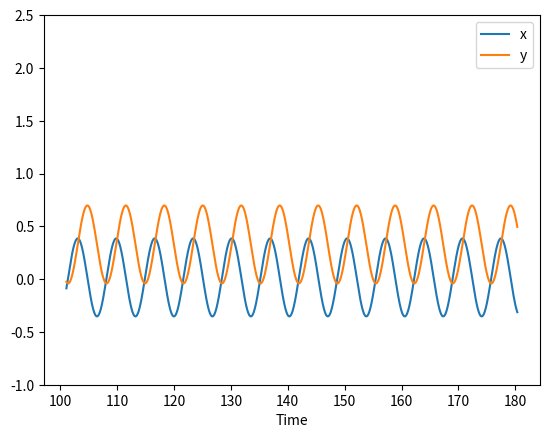

Here is the Python script that generated this plot:
import numpy as np
import matplotlib.pyplot as plt

# t = np.arange(0, 5, 0.01)
# t = np.linspace(1102.809, 1191.612, 2418)
t = np.linspace(101.101, 180.348, 1732)
dt = t[1]-t[0]
x = np.zeros_like(t)
y = np.zeros_like(t)
th_c = np.zeros_like(t)
th_t = np.zeros_like(t)
v_l = np.zeros_like(t)
v_r = np.zeros_like(t)
v_th_t = np.zeros_like(t)

#Commands
v_x = 0.5
v_y = 0
v_th_r = 0

#Constants
L = 0.246
R = 0.0762
b = 0.123

#Initialize
# x[0] = -0.027758622572896647
# y[0] = -0.0072960808023493934
# th_c[0] = -0.05968577581049065
# th_t[0] = 0.006952255488486436

x[0] = -0.08699943211900385
y[0] = -0.02594564505438163
th_c[0] = -0.2619430600108769
th_t[0] = 0.000801111689093581

wheel_cap = 10
turret_cap = 4

for ii in range(1, t.shape[0]):
    #Calculate velocity commands
    s_c = np.sin(th_c[ii-1])
    c_c = np.cos(th_c[ii-1])
    v_l[ii] = (L/2/R/b*s_c + c_c/R)*v_x + (s_c/R - L/2/R/b*c_c)*v_y
    v_r[ii] = (-L/2/R/b*s_c + c_c/R)*v_x + (s_c/R + L/2/R/b*c_c)*v_y
    v_th_t[ii] = s_c/b*v_x - c_c/b*v_y + v_th_r

    #Cap and scale the velocities
    perc = np.abs(np.array([v_l[ii], v_r[ii], v_th_t[ii]]))/np.array([wheel_cap, wheel_cap, turret_cap])
    lim_ind = np.argmax(perc)
    if np.max(perc) > 1:
        if lim_ind == 0:
            scale = np.abs(wheel_cap/v_l[ii])
            v_l[ii] = np.sign(v_l[ii])*wheel_cap
            v_r[ii] = scale*v_r[ii]
            v_th_t[ii] = scale*v_th_t[ii]
        if lim_ind == 1:
            scale = np.abs(wheel_cap/v_r[ii])
            v_l[ii] = scale*v_l[ii]
            v_r[ii] = np.sign(v_r[ii])*wheel_cap
            v_th_t[ii] = scale*v_th_t[ii]
        if lim_ind == 2:
            scale = np.abs(turret_cap/v_th_t[ii])
            v_l[ii] = scale*v_l[ii]
            v_r[ii] = scale*v_r[ii]
            v_th_t[ii] = np.sign(v_th_t[ii])*turret_cap

    v_l[ii] = 3
    v_r[ii] = 6
    v_th_t[ii] = 0

    #Update position
    v_x_actual = R/2*(v_r[ii] + v_l[ii])*c_c
    v_y_actual = R/2*(v_r[ii] + v_l[ii])*s_c
    x[ii] = x[ii-1] + dt*v_x_actual
    y[ii] = y[ii-1] + dt*v_y_actual
    th_c[ii] = th_c[ii-1] + dt*(- R/L*v_l[ii] + R/L*v_r[ii])
    if th_c[ii] > 3.2:
        th_c[ii] = th_c[ii] - 2*np.pi
    if th_c[ii] < -3.2:
        th_c[ii] = th_c[ii] + 2*np.pi
    th_t[ii] = th_t[ii-1] + dt*v_th_t[ii]


# plt.figure()
# plt.plot(x, y)
# plt.xlabel('x')
# plt.ylabel('y')
# plt.axis([-2, 1.5, -3, 0.5])

# plt.figure()
# plt.plot(t, th_t)
# plt.plot(t, th_c)
# plt.plot(t, th_t + th_c)
# plt.legend(['th_t', 'th_c', 'th_r'])
# plt.xlabel('Time')
# plt.ylabel('Radians')

dist = 0
for x1, x2, y1, y2 in zip(x[:-1], x[1:], y[:-1], y[1:]):
    dist += np.sqrt((y2-y1)**2 + (x2-x1)**2)

print(dist)

plt.figure()
plt.plot(t, x)
plt.plot(t, y)
plt.legend(['x', 'y'])
plt.xlabel('Time')
plt.ylim([-1, 2.5])
# plt.ylim([-13, 1])

# plt.figure()
# plt.plot(t, v_l)
# plt.plot(t, v_r)
# plt.legend(['v_l', 'v_r'])
# plt.xlabel('Time')
# plt.ylabel('m/s')
# plt.ylim([-7, 10])

# plt.figure()
# plt.plot(t, v_th_t)
# plt.legend(['v_th_t'])
# plt.xlabel('Time')
# plt.ylabel('rad/s')
# plt.ylim([-5, 0.5])

plt.show()

